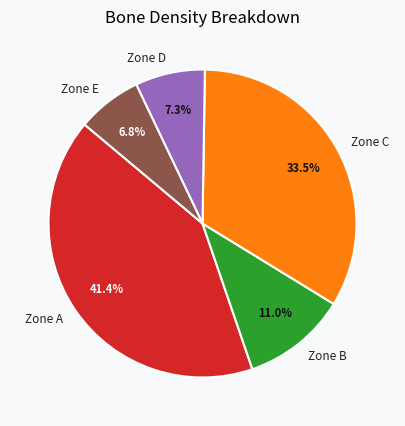
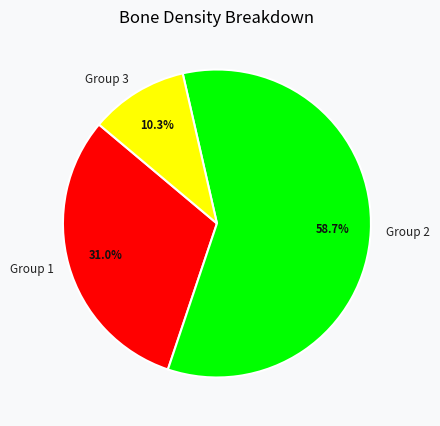
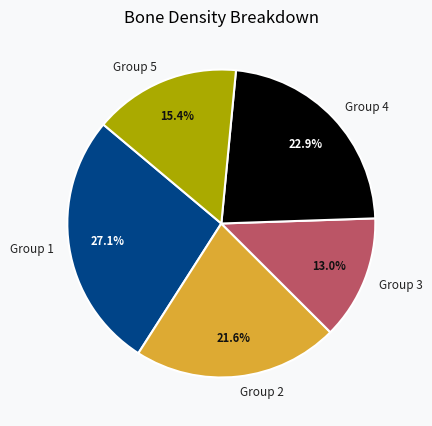
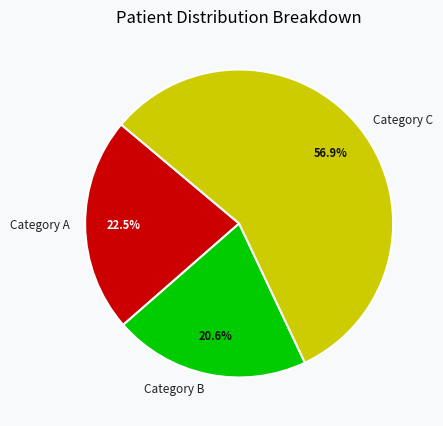
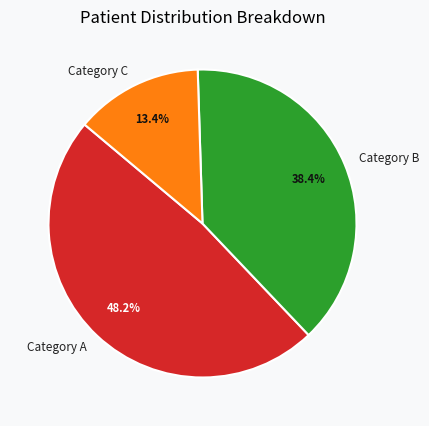
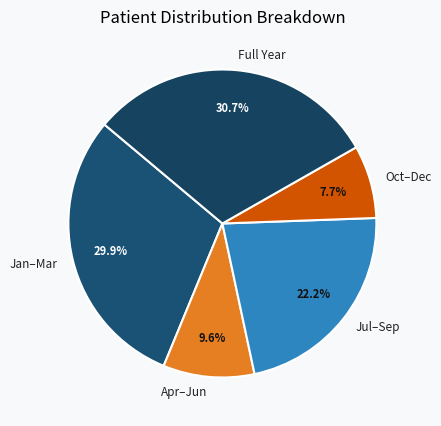
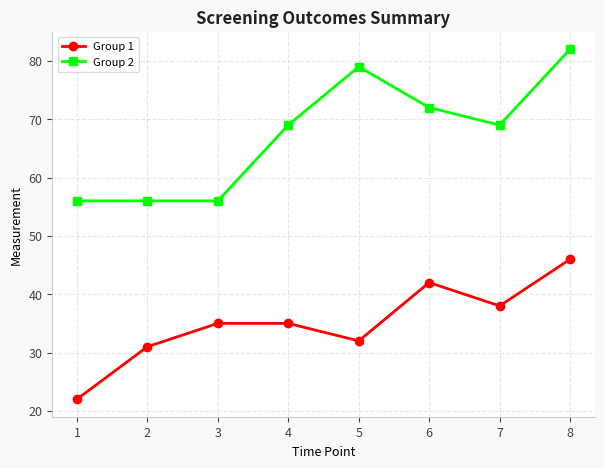
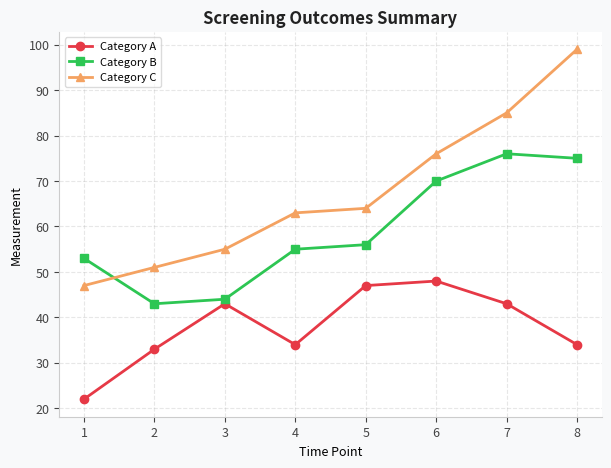
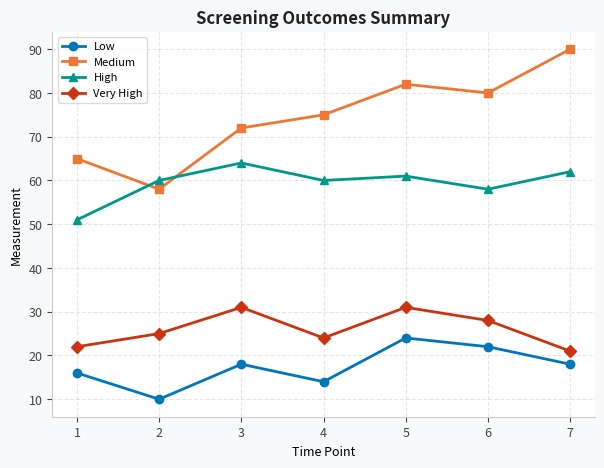
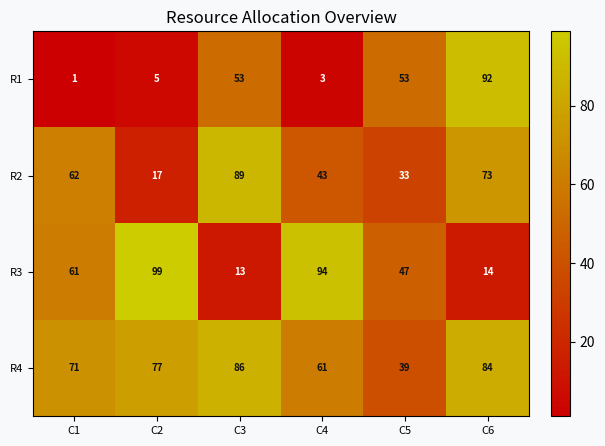
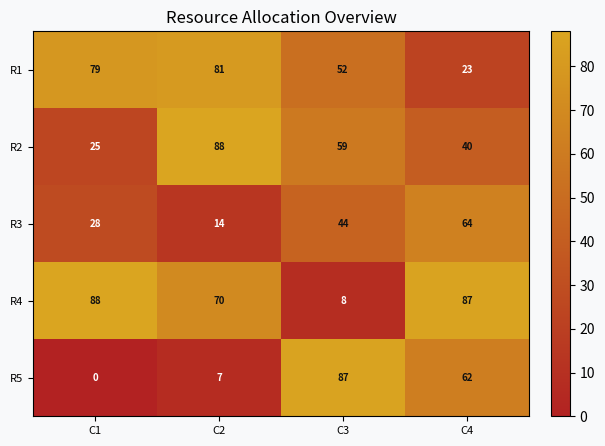
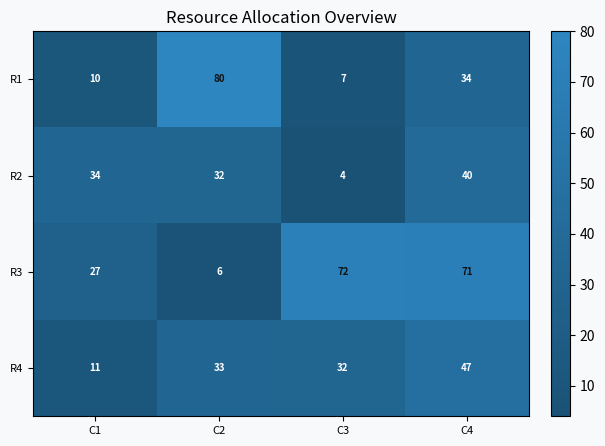
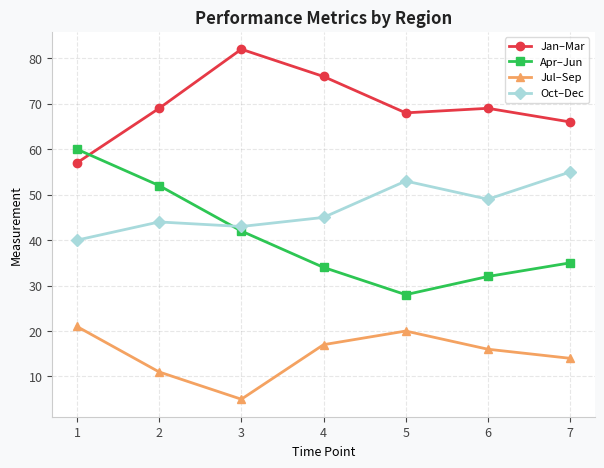
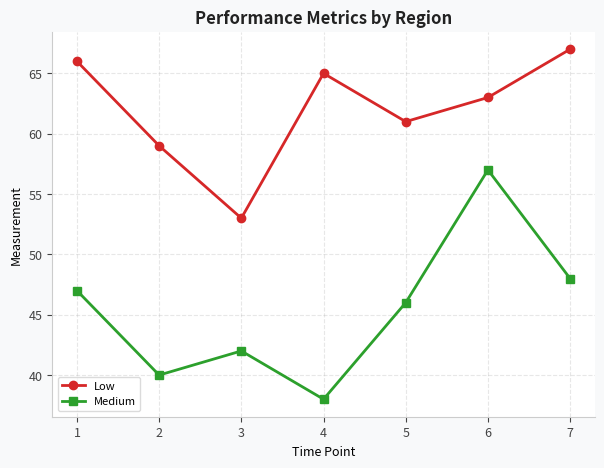
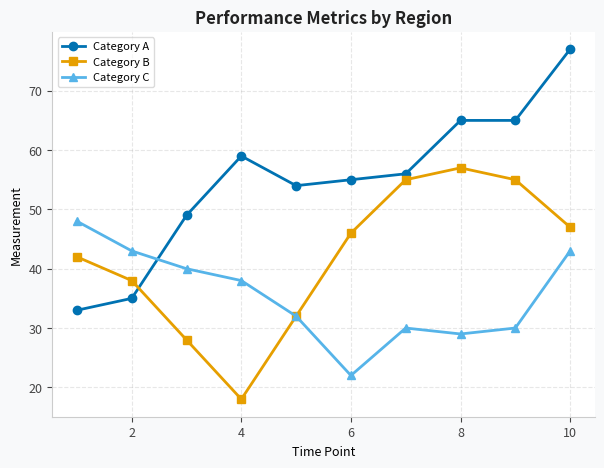
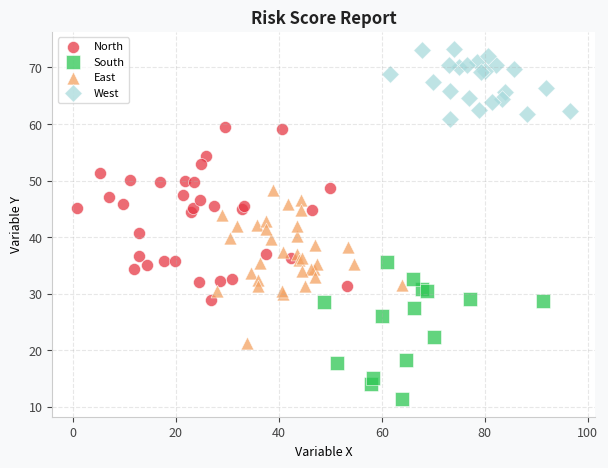

These figures' Python source, in order:
"""
Colorblind-Safe Data Palette Swapper — LoRA Training Dataset Generator
=======================================================================
Generates Multi-Image Edit Dataset pairs in the format expected by the
ModelScope / LoRA training upload interface:

    N_start_1.jpg  — Original inaccessible chart (source image 1)
    N_start_2.jpg  — A second variant/style of the same chart (source image 2)
    N_end.jpg      — The colorblind-safe target transformation
    N.txt          — Caption describing the transformation rule

Colorblind modes supported:
    • Deuteranopia  → Blue / Orange high-contrast palette
    • Protanopia    → Blue / Yellow high-contrast palette
    • Monochromacy  → High-contrast Grayscale + Pattern fills

Chart types: Pie, Bar (grouped), Line (multi-series), Scatter, Heatmap
"""

import os
import random
import numpy as np
import matplotlib
matplotlib.use("Agg")
import matplotlib.pyplot as plt
import matplotlib.patches as mpatches
from matplotlib.patches import FancyBboxPatch
import matplotlib.patheffects as pe
from pathlib import Path

# ---------------------------------------------------------------------------
# OUTPUT CONFIG
# ---------------------------------------------------------------------------
OUTPUT_DIR = Path("dataset_output")
OUTPUT_DIR.mkdir(exist_ok=True)

PAIRS_PER_MODE = 5           # Number of dataset pairs to generate per colorblind mode
DPI = 150                    # Image resolution (higher = better quality)
FIG_SIZE = (7, 5)            # Figure dimensions in inches
JPG_QUALITY = 95             # JPEG quality (1-100)

# ---------------------------------------------------------------------------
# COLOR PALETTES
# ---------------------------------------------------------------------------

# Standard "dangerous" palettes — heavy red/green reliance
STANDARD_PALETTES = [
    ["#E63946", "#2DC653", "#F4A261", "#A8DADC", "#1D3557"],   # Red-green dominant
    ["#FF0000", "#00FF00", "#FFFF00", "#0000FF", "#FF69B4"],   # Pure RGB danger
    ["#D62728", "#2CA02C", "#FF7F0E", "#9467BD", "#8C564B"],   # Matplotlib default
    ["#CC0000", "#00CC00", "#CCCC00", "#006699", "#CC6600"],   # Traffic-light style
    ["#B22222", "#228B22", "#DAA520", "#4169E1", "#DC143C"],   # Earth-red/green
]

# Deuteranopia-safe: Blue / Orange / High-contrast
DEUTERANOPIA_PALETTES = [
    ["#0077BB", "#EE7733", "#009988", "#CC3311", "#33BBEE"],
    ["#004488", "#DDAA33", "#BB5566", "#000000", "#AAAA00"],
    ["#1A5276", "#E67E22", "#2E86C1", "#D35400", "#154360"],
    ["#003F88", "#FCA311", "#00509D", "#E63946", "#023E8A"],
    ["#0072B2", "#E69F00", "#56B4E9", "#D55E00", "#009E73"],   # Wong palette
]

# Protanopia-safe: Blue / Yellow / Purple distinctions
PROTANOPIA_PALETTES = [
    ["#0077BB", "#EECC66", "#EE99AA", "#BBBBBB", "#44BB99"],
    ["#332288", "#DDCC77", "#88CCEE", "#882255", "#117733"],
    ["#0050A0", "#FFD700", "#5DA5DA", "#B276B2", "#60BD68"],
    ["#1B4F72", "#F1C40F", "#154360", "#6C3483", "#1A5276"],
    ["#003049", "#FCBF49", "#D62828", "#F77F00", "#EAE2B7"],
]

# Monochromacy-safe: Grayscale values well-spaced in luminance
MONOCHROMACY_PALETTES = [
    ["#000000", "#404040", "#808080", "#BFBFBF", "#FFFFFF"],
    ["#1A1A1A", "#4D4D4D", "#808080", "#B3B3B3", "#E6E6E6"],
    ["#0D0D0D", "#3D3D3D", "#6E6E6E", "#9E9E9E", "#CFCFCF"],
    ["#111111", "#444444", "#777777", "#AAAAAA", "#DDDDDD"],
    ["#000000", "#333333", "#666666", "#999999", "#CCCCCC"],
]

# Hatch patterns for monochromacy (textures make sections distinguishable)
HATCH_PATTERNS = ["", "///", "xxx", "...", "+++", "\\\\\\", "ooo", "***"]

# ---------------------------------------------------------------------------
# CAPTION TEMPLATES
# ---------------------------------------------------------------------------

DEUTERANOPIA_CAPTIONS = [
    "Transform this data visualization to a deuteranopia-safe blue and orange color palette, preserving all chart geometry, labels, and data values exactly.",
    "Recolor this chart to a high-contrast deuteranopia-accessible blue-orange palette. Do not alter any text, shapes, or data points.",
    "Apply a deuteranopia-safe color transformation: replace red-green conflicting colors with distinguishable blue and orange tones while keeping the chart structure intact.",
    "Convert the color palette of this data visualization to be safe for deuteranopia (red-green colorblindness) using a blue and orange scheme.",
    "Edit the chart colors to a deuteranopia-friendly palette (blue/orange high contrast) without changing any labels, data, or layout.",
]

PROTANOPIA_CAPTIONS = [
    "Transform this data visualization to a protanopia-safe blue and yellow color palette, preserving all chart geometry, labels, and data values exactly.",
    "Recolor this chart to a high-contrast protanopia-accessible blue-yellow palette. Do not alter any text, shapes, or data points.",
    "Apply a protanopia-safe color transformation: replace conflicting colors with distinguishable blue and yellow tones while keeping the chart structure intact.",
    "Convert the color palette of this data visualization to be safe for protanopia using a blue and yellow scheme.",
    "Edit the chart colors to a protanopia-friendly palette (blue/yellow high contrast) without changing any labels, data, or layout.",
]

MONOCHROMACY_CAPTIONS = [
    "Transform this data visualization to a high-contrast grayscale palette with distinct cross-hatching and pattern fills for each section, preserving all chart geometry and labels.",
    "Convert this chart to a monochromacy-safe design: apply a well-spaced grayscale palette with unique hatch patterns (lines, dots, crosses) so each segment is distinguishable without color.",
    "Recolor this chart to accessible grayscale and add distinct fill textures (hatching, stippling, or crosshatching) to each data region for monochromacy accessibility.",
    "Apply a total colorblindness (monochromacy) safe transformation: render all chart areas in high-contrast grayscale with distinguishable pattern fills for each category.",
    "Edit this data visualization for monochromacy accessibility by converting to a high-contrast grayscale palette with unique hatch patterns per data series.",
]

# ---------------------------------------------------------------------------
# RANDOM DATA GENERATORS
# ---------------------------------------------------------------------------

CHART_LABELS_POOL = [
    ["Healthy", "At Risk", "Critical", "Stable", "Unknown"],
    ["Zone A", "Zone B", "Zone C", "Zone D", "Zone E"],
    ["Q1", "Q2", "Q3", "Q4", "YTD"],
    ["Group 1", "Group 2", "Group 3", "Group 4", "Group 5"],
    ["Low", "Medium", "High", "Very High", "Extreme"],
    ["Category A", "Category B", "Category C", "Category D", "Category E"],
    ["North", "South", "East", "West", "Central"],
    ["Jan–Mar", "Apr–Jun", "Jul–Sep", "Oct–Dec", "Full Year"],
]

def random_labels(n=5):
    pool = random.choice(CHART_LABELS_POOL)
    return pool[:n]

def random_values(n=5, low=5, high=100):
    return [random.randint(low, high) for _ in range(n)]

def random_title():
    subjects = ["Bone Density", "Risk Score", "Patient Distribution", "Resource Allocation",
                "Diagnostic Results", "Screening Outcomes", "Performance Metrics", "Survey Responses"]
    suffixes = ["Analysis", "Overview", "by Region", "by Category", "Summary", "Breakdown", "Report"]
    return f"{random.choice(subjects)} {random.choice(suffixes)}"


# ---------------------------------------------------------------------------
# CONTRAST HELPER — WCAG luminance-based readable text color
# ---------------------------------------------------------------------------

def text_color_for_bg(hex_color: str) -> str:
    """
    Returns '#FFFFFF' (white) or '#111111' (near-black) depending on which
    gives better contrast against the given background hex color.
    Uses WCAG relative luminance formula.
    """
    hex_color = hex_color.lstrip("#")
    if len(hex_color) == 3:
        hex_color = "".join(c * 2 for c in hex_color)
    r, g, b = (int(hex_color[i:i+2], 16) / 255.0 for i in (0, 2, 4))
    # Linearise sRGB
    def lin(c):
        return c / 12.92 if c <= 0.04045 else ((c + 0.055) / 1.055) ** 2.4
    L = 0.2126 * lin(r) + 0.7152 * lin(g) + 0.0722 * lin(b)
    # White contrast ratio vs dark text contrast ratio
    return "#FFFFFF" if L < 0.179 else "#111111"


# ---------------------------------------------------------------------------
# CHART DRAWING FUNCTIONS
# ---------------------------------------------------------------------------

def apply_style(ax, fig):
    """Applies a clean, professional background style to any axes."""
    fig.patch.set_facecolor("#F8F9FA")
    ax.set_facecolor("#FFFFFF")
    ax.spines["top"].set_visible(False)
    ax.spines["right"].set_visible(False)
    ax.spines["left"].set_color("#CCCCCC")
    ax.spines["bottom"].set_color("#CCCCCC")
    ax.tick_params(colors="#444444", labelsize=9)
    ax.title.set_color("#222222")
    ax.title.set_fontsize(12)
    ax.title.set_fontweight("bold")


def draw_pie(ax, fig, colors, hatches=None, title=""):
    n = random.randint(3, 5)
    labels = random_labels(n)
    values = random_values(n, 10, 80)
    wedge_props = {"linewidth": 1.5, "edgecolor": "white"}

    if hatches:
        wedges, texts, autotexts = ax.pie(
            values, labels=labels, colors=colors[:n],
            autopct="%1.1f%%", startangle=140,
            wedgeprops=wedge_props, pctdistance=0.75
        )
        for wedge, h in zip(wedges, hatches[:n]):
            wedge.set_hatch(h)
    else:
        wedges, texts, autotexts = ax.pie(
            values, labels=labels, colors=colors[:n],
            autopct="%1.1f%%", startangle=140,
            wedgeprops=wedge_props, pctdistance=0.75
        )

    # Set contrast-aware text color for EACH wedge independently
    for wedge, autotext, label_text in zip(wedges, autotexts, texts):
        bg = wedge.get_facecolor()          # RGBA tuple from matplotlib
        # Convert RGBA (0-1) back to hex so we can use our helper
        r, g, b = int(bg[0]*255), int(bg[1]*255), int(bg[2]*255)
        bg_hex = f"#{r:02X}{g:02X}{b:02X}"
        fg = text_color_for_bg(bg_hex)
        autotext.set_fontsize(8)
        autotext.set_color(fg)
        autotext.set_fontweight("bold")
        # Outer label: always use #222222 since it floats on the fig background
        label_text.set_color("#222222")
        label_text.set_fontsize(8.5)
    ax.set_title(title or random_title())
    fig.patch.set_facecolor("#F8F9FA")


def draw_bar(ax, fig, colors, hatches=None, title=""):
    n = random.randint(3, 5)
    labels = random_labels(n)
    values1 = random_values(n, 10, 80)
    values2 = random_values(n, 10, 80)
    x = np.arange(n)
    w = 0.38

    bars1 = ax.bar(x - w/2, values1, w, color=colors[0], label="Series A",
                   edgecolor="white", linewidth=1)
    bars2 = ax.bar(x + w/2, values2, w, color=colors[1], label="Series B",
                   edgecolor="white", linewidth=1)

    if hatches:
        for bar in bars1:
            bar.set_hatch(hatches[0])
        for bar in bars2:
            bar.set_hatch(hatches[1] if len(hatches) > 1 else hatches[0])

    ax.set_xticks(x)
    ax.set_xticklabels(labels, fontsize=9)
    ax.set_ylabel("Value", fontsize=9)
    ax.legend(fontsize=8, framealpha=0.7)
    ax.set_title(title or random_title())
    ax.set_ylim(0, max(max(values1), max(values2)) * 1.25)
    apply_style(ax, fig)


def draw_line(ax, fig, colors, hatches=None, title=""):
    n_points = random.randint(6, 10)
    n_series = random.randint(2, 4)
    x = list(range(1, n_points + 1))
    markers = ["o", "s", "^", "D"]
    series_names = random_labels(n_series)

    for i in range(n_series):
        y = np.cumsum(np.random.randint(-10, 15, n_points)) + random.randint(20, 60)
        ax.plot(x, y, color=colors[i % len(colors)], marker=markers[i % 4],
                label=series_names[i], linewidth=2, markersize=6)

    ax.set_xlabel("Time Point", fontsize=9)
    ax.set_ylabel("Measurement", fontsize=9)
    ax.legend(fontsize=8, framealpha=0.7)
    ax.set_title(title or random_title())
    ax.grid(True, alpha=0.3, linestyle="--")
    apply_style(ax, fig)


def draw_scatter(ax, fig, colors, hatches=None, title=""):
    n_groups = random.randint(2, 4)
    group_names = random_labels(n_groups)
    markers = ["o", "s", "^", "D"]

    for i in range(n_groups):
        n_pts = random.randint(15, 35)
        cx, cy = random.uniform(20, 80), random.uniform(20, 80)
        x = np.random.normal(cx, random.uniform(5, 12), n_pts)
        y = np.random.normal(cy, random.uniform(5, 12), n_pts)
        ax.scatter(x, y, color=colors[i % len(colors)], label=group_names[i],
                   alpha=0.75, edgecolors="white", linewidths=0.5,
                   s=random.randint(40, 90), marker=markers[i % 4])

    ax.set_xlabel("Variable X", fontsize=9)
    ax.set_ylabel("Variable Y", fontsize=9)
    ax.legend(fontsize=8, framealpha=0.7)
    ax.set_title(title or random_title())
    ax.grid(True, alpha=0.3, linestyle="--")
    apply_style(ax, fig)


def draw_heatmap(ax, fig, colors, hatches=None, title=""):
    n_rows = random.randint(4, 6)
    n_cols = random.randint(4, 6)
    data = np.random.randint(0, 100, (n_rows, n_cols))
    row_labels = [f"R{i+1}" for i in range(n_rows)]
    col_labels = [f"C{i+1}" for i in range(n_cols)]

    # Build a colormap from the provided palette colors (low → high)
    from matplotlib.colors import LinearSegmentedColormap
    cmap = LinearSegmentedColormap.from_list("cb_heatmap", [colors[0], colors[2] if len(colors) > 2 else colors[-1]])

    im = ax.imshow(data, cmap=cmap, aspect="auto")
    ax.set_xticks(range(n_cols))
    ax.set_xticklabels(col_labels, fontsize=8)
    ax.set_yticks(range(n_rows))
    ax.set_yticklabels(row_labels, fontsize=8)

    # Get the actual rendered color for each cell and pick a contrasting text
    norm = plt.Normalize(vmin=data.min(), vmax=data.max())
    for row_i in range(n_rows):
        for col_i in range(n_cols):
            cell_val = data[row_i, col_i]
            rgba = cmap(norm(cell_val))          # RGBA 0-1
            r_int = int(rgba[0] * 255)
            g_int = int(rgba[1] * 255)
            b_int = int(rgba[2] * 255)
            cell_hex = f"#{r_int:02X}{g_int:02X}{b_int:02X}"
            fg = text_color_for_bg(cell_hex)
            ax.text(col_i, row_i, str(cell_val), ha="center", va="center",
                    fontsize=7, color=fg, fontweight="bold")

    plt.colorbar(im, ax=ax, fraction=0.046, pad=0.04)
    ax.set_title(title or random_title())
    fig.patch.set_facecolor("#F8F9FA")


CHART_DRAWERS = [draw_pie, draw_bar, draw_line, draw_scatter, draw_heatmap]

# ---------------------------------------------------------------------------
# SAVE FIGURE HELPER
# ---------------------------------------------------------------------------

def save_fig(fig, path: Path):
    fig.savefig(str(path), dpi=DPI, bbox_inches="tight",
                facecolor=fig.get_facecolor(), format="jpeg",
                pil_kwargs={"quality": JPG_QUALITY, "optimize": True})
    plt.close(fig)


# ---------------------------------------------------------------------------
# DATASET PAIR GENERATOR
# ---------------------------------------------------------------------------

def generate_pair(pair_index: int, mode: str):
    """
    Generates one complete Multi-Image Edit Dataset pair:
        {pair_index}_start_1.jpg  — Original chart (standard/inaccessible palette)
        {pair_index}_start_2.jpg  — Same chart type with another inaccessible variant
        {pair_index}_end.jpg      — Transformed chart (colorblind-safe target)
        {pair_index}.txt          — Caption describing the edit
    """
    # --- Select chart type and title ---
    drawer = random.choice(CHART_DRAWERS)
    title = random_title()

    # --- Select palettes ---
    std_palette_1 = random.choice(STANDARD_PALETTES)
    # Slightly different second standard palette for start_2 variation
    std_palette_2 = random.choice([p for p in STANDARD_PALETTES if p != std_palette_1])

    if mode == "deuteranopia":
        safe_palette = random.choice(DEUTERANOPIA_PALETTES)
        caption = random.choice(DEUTERANOPIA_CAPTIONS)
        hatches = None
    elif mode == "protanopia":
        safe_palette = random.choice(PROTANOPIA_PALETTES)
        caption = random.choice(PROTANOPIA_CAPTIONS)
        hatches = None
    elif mode == "monochromacy":
        safe_palette = random.choice(MONOCHROMACY_PALETTES)
        caption = random.choice(MONOCHROMACY_CAPTIONS)
        # Assign distinct hatch patterns for monochromacy
        pattern_set = random.sample(HATCH_PATTERNS, min(5, len(HATCH_PATTERNS)))
        hatches = pattern_set
    else:
        raise ValueError(f"Unknown mode: {mode}")

    # --- Draw start_1 (original, inaccessible) ---
    fig1, ax1 = plt.subplots(figsize=FIG_SIZE)
    drawer(ax1, fig1, std_palette_1, hatches=None, title=title)
    path_start1 = OUTPUT_DIR / f"{pair_index}_start_1.jpg"
    save_fig(fig1, path_start1)

    # --- Draw start_2 (second inaccessible variant — same chart type, different data seed) ---
    fig2, ax2 = plt.subplots(figsize=FIG_SIZE)
    drawer(ax2, fig2, std_palette_2, hatches=None, title=title)
    path_start2 = OUTPUT_DIR / f"{pair_index}_start_2.jpg"
    save_fig(fig2, path_start2)

    # --- Draw end (colorblind-safe target) ---
    fig3, ax3 = plt.subplots(figsize=FIG_SIZE)
    drawer(ax3, fig3, safe_palette, hatches=hatches, title=title)
    path_end = OUTPUT_DIR / f"{pair_index}_end.jpg"
    save_fig(fig3, path_end)

    # --- Write caption ---
    path_txt = OUTPUT_DIR / f"{pair_index}.txt"
    path_txt.write_text(caption, encoding="utf-8")

    print(f"  ✓ Pair {pair_index:03d} [{mode:>12s}] — {title}")
    return pair_index


# ---------------------------------------------------------------------------
# MAIN
# ---------------------------------------------------------------------------

def main():
    print("=" * 62)
    print("  Colorblind-Safe Data Palette Swapper")
    print("  LoRA Multi-Image Edit Dataset Generator")
    print("=" * 62)
    print(f"  Output directory : {OUTPUT_DIR.resolve()}")
    print(f"  Pairs per mode   : {PAIRS_PER_MODE}")
    print(f"  Total pairs      : {PAIRS_PER_MODE * 3}")
    print("-" * 62)

    modes = [
        ("deuteranopia",  PAIRS_PER_MODE),
        ("protanopia",    PAIRS_PER_MODE),
        ("monochromacy",  PAIRS_PER_MODE),
    ]

    pair_index = 1
    for mode, count in modes:
        print(f"\n[{mode.upper()}]")
        for _ in range(count):
            generate_pair(pair_index, mode)
            pair_index += 1

    total = pair_index - 1
    print("\n" + "=" * 62)
    print(f"  Done! Generated {total} dataset pairs.")
    print(f"  Files: {total * 4} total  ({total} × _start_1.jpg, _start_2.jpg, _end.jpg, .txt)")
    print(f"  Location: {OUTPUT_DIR.resolve()}")
    print("=" * 62)


if __name__ == "__main__":
    random.seed(42)          # Remove for fully random generation each run
    np.random.seed(42)
    main()
